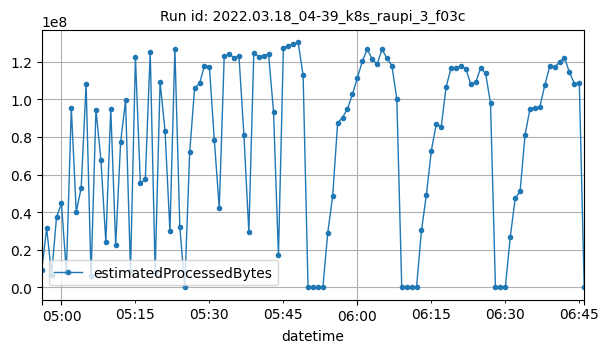

Values plotted in this chart, from the file beside it:
datetime, estimatedProcessedBytes
2022-03-18T04:56:00Z, 9303554
2022-03-18T04:57:00Z, 31551593
2022-03-18T04:58:00Z, 6785534
2022-03-18T04:59:00Z, 37378574
2022-03-18T05:00:00Z, 44640982
2022-03-18T05:01:00Z, 8158996
2022-03-18T05:02:00Z, 95316525
2022-03-18T05:03:00Z, 40241182
2022-03-18T05:04:00Z, 52887338
2022-03-18T05:05:00Z, 108344106
2022-03-18T05:06:00Z, 6139389
2022-03-18T05:07:00Z, 94517950
2022-03-18T05:08:00Z, 67891639
2022-03-18T05:09:00Z, 24167559
2022-03-18T05:10:00Z, 95002181
2022-03-18T05:11:00Z, 22359872
2022-03-18T05:12:00Z, 77320604
2022-03-18T05:13:00Z, 99471203
2022-03-18T05:14:00Z, 8876488
2022-03-18T05:15:00Z, 122384998
2022-03-18T05:16:00Z, 55530442
2022-03-18T05:17:00Z, 57406250
2022-03-18T05:18:00Z, 125214917
2022-03-18T05:19:00Z, 8245276
2022-03-18T05:20:00Z, 109233993
2022-03-18T05:21:00Z, 83386186
2022-03-18T05:22:00Z, 29884408
2022-03-18T05:23:00Z, 126939897
2022-03-18T05:24:00Z, 32341877
2022-03-18T05:25:00Z, 2398
2022-03-18T05:26:00Z, 71771448
2022-03-18T05:27:00Z, 105968767
2022-03-18T05:28:00Z, 108437525
2022-03-18T05:29:00Z, 117853495
2022-03-18T05:30:00Z, 117401682
2022-03-18T05:31:00Z, 78204083
2022-03-18T05:32:00Z, 42187551
2022-03-18T05:33:00Z, 122777697
2022-03-18T05:34:00Z, 123866068
2022-03-18T05:35:00Z, 122218974
2022-03-18T05:36:00Z, 122814068
2022-03-18T05:37:00Z, 80850810
2022-03-18T05:38:00Z, 29368432
2022-03-18T05:39:00Z, 124662516
2022-03-18T05:40:00Z, 122688146
2022-03-18T05:41:00Z, 123278737
2022-03-18T05:42:00Z, 123927008
2022-03-18T05:43:00Z, 93512006
2022-03-18T05:44:00Z, 17013805
2022-03-18T05:45:00Z, 127460207
2022-03-18T05:46:00Z, 128528873
2022-03-18T05:47:00Z, 129362842
2022-03-18T05:48:00Z, 130219510
2022-03-18T05:49:00Z, 112785985
2022-03-18T05:50:00Z, 2574
2022-03-18T05:51:00Z, 1816
2022-03-18T05:52:00Z, 1706
2022-03-18T05:53:00Z, 1760
2022-03-18T05:54:00Z, 29057905
2022-03-18T05:55:00Z, 48736709
... 51 more rows
